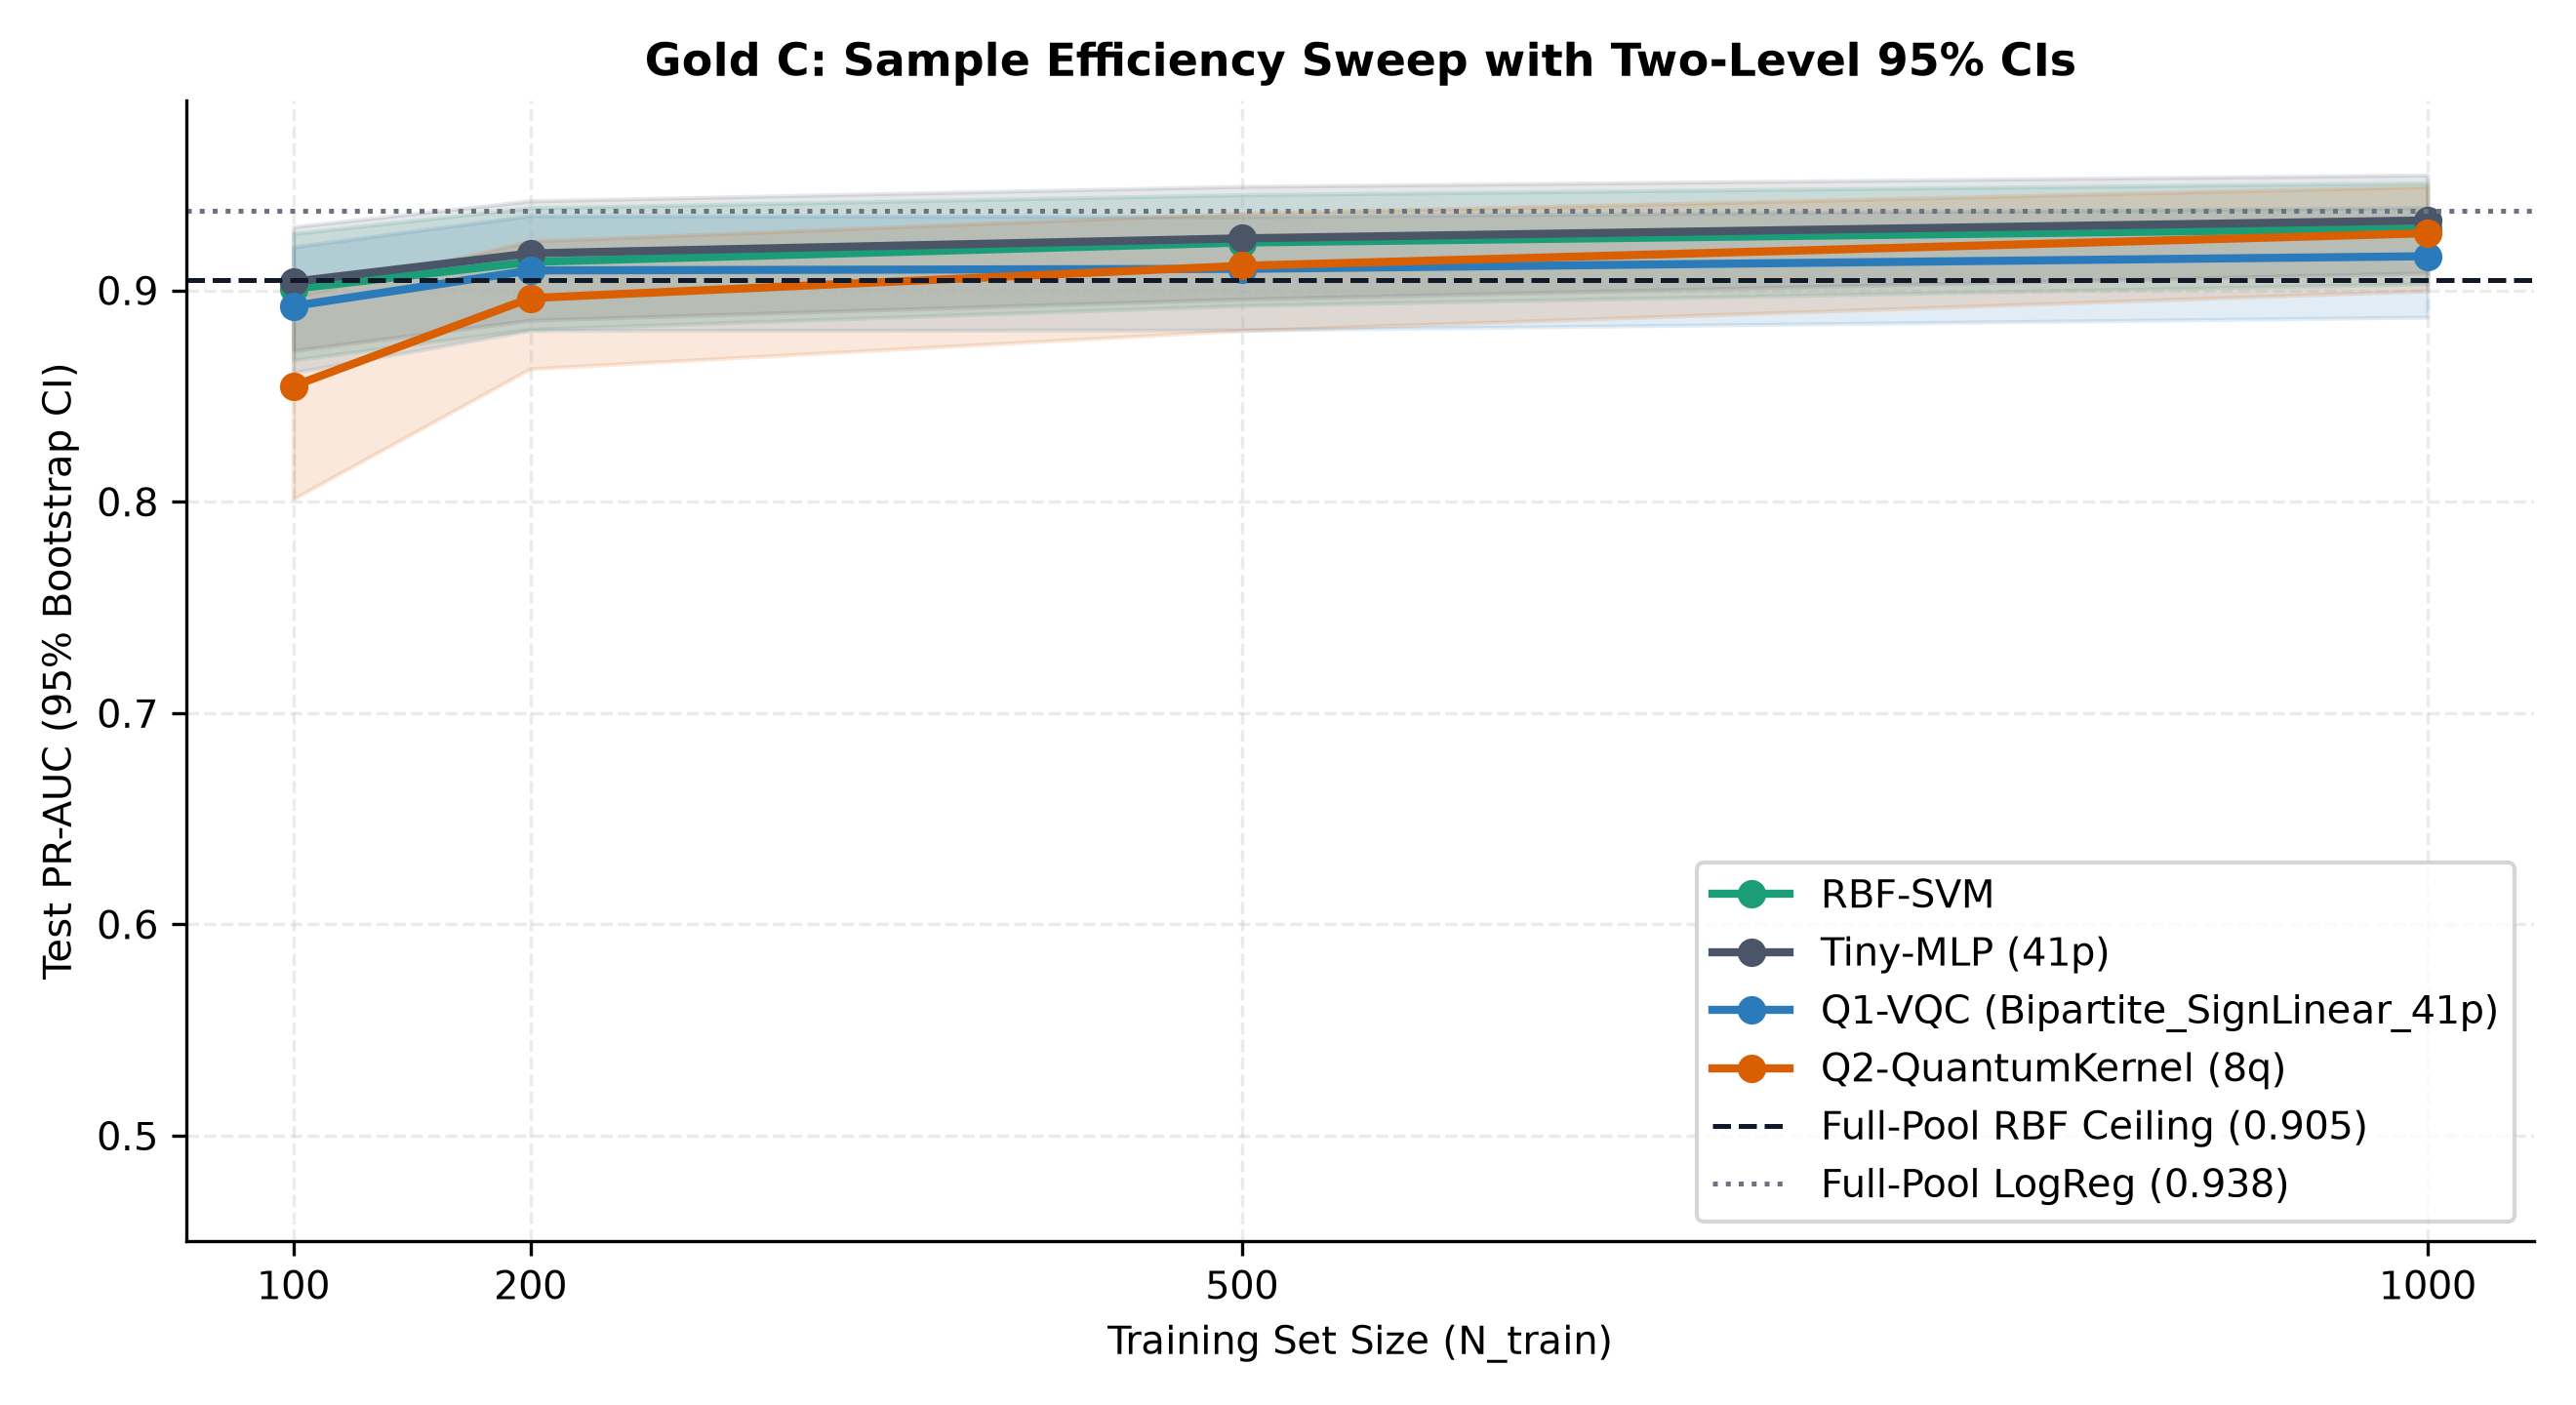

The table this chart was drawn from, first rows:
val_pr_auc, test_pr_auc, test_mcc, test_f1, test_acc, threshold, n_trainable_params, n_tuned_hyperparams, model_size_values, n_support_vectors, train_time_sec, init_grad_norm, collapsed, model, family, n_train, seed, pred_file
0.09133, 0.09167, 0.0, 0.0, 0.9083, 1.0, 0, 0, 0, , 0.0001567, , 1, Dummy, Dummy, 100, 100, predictions/Dummy__Dummy__N100__seed100.…
0.09133, 0.09167, 0.0, 0.0, 0.9083, 1.0, 0, 0, 0, , 0.0001699, , 1, Dummy, Dummy, 100, 101, predictions/Dummy__Dummy__N100__seed101.…
0.09133, 0.09167, 0.0, 0.0, 0.9083, 1.0, 0, 0, 0, , 0.0002099, , 1, Dummy, Dummy, 100, 102, predictions/Dummy__Dummy__N100__seed102.…
0.09133, 0.09167, 0.0, 0.0, 0.9083, 1.0, 0, 0, 0, , 0.0001726, , 1, Dummy, Dummy, 100, 103, predictions/Dummy__Dummy__N100__seed103.…
0.09133, 0.09167, 0.0, 0.0, 0.9083, 1.0, 0, 0, 0, , 0.0001797, , 1, Dummy, Dummy, 100, 104, predictions/Dummy__Dummy__N100__seed104.…
0.09133, 0.09167, 0.0, 0.0, 0.9083, 1.0, 0, 0, 0, , 0.0001641, , 1, Dummy, Dummy, 100, 105, predictions/Dummy__Dummy__N100__seed105.…
0.09133, 0.09167, 0.0, 0.0, 0.9083, 1.0, 0, 0, 0, , 0.0001787, , 1, Dummy, Dummy, 100, 106, predictions/Dummy__Dummy__N100__seed106.…
0.09133, 0.09167, 0.0, 0.0, 0.9083, 1.0, 0, 0, 0, , 0.0001661, , 1, Dummy, Dummy, 100, 107, predictions/Dummy__Dummy__N100__seed107.…
0.09133, 0.09167, 0.0, 0.0, 0.9083, 1.0, 0, 0, 0, , 0.0001638, , 1, Dummy, Dummy, 100, 108, predictions/Dummy__Dummy__N100__seed108.…
0.09133, 0.09167, 0.0, 0.0, 0.9083, 1.0, 0, 0, 0, , 0.0001547, , 1, Dummy, Dummy, 100, 109, predictions/Dummy__Dummy__N100__seed109.…
0.8954, 0.9095, 0.8303, 0.8456, 0.972, 0.2344, 0, 3, 128, 16.0, 0.003671, , 0, RBF-SVM, RBF-SVM, 100, 100, predictions/RBF-SVM__RBF-SVM__N100__seed…
0.8965, 0.9159, 0.8365, 0.8507, 0.9733, 0.02349, 0, 3, 176, 22.0, 0.004497, , 0, RBF-SVM, RBF-SVM, 100, 101, predictions/RBF-SVM__RBF-SVM__N100__seed…
0.8831, 0.8926, 0.831, 0.8439, 0.973, -0.3554, 0, 3, 88, 11.0, 0.003046, , 0, RBF-SVM, RBF-SVM, 100, 102, predictions/RBF-SVM__RBF-SVM__N100__seed…
0.9142, 0.9165, 0.8555, 0.8683, 0.9763, 0.1398, 0, 3, 112, 14.0, 0.003652, , 0, RBF-SVM, RBF-SVM, 100, 103, predictions/RBF-SVM__RBF-SVM__N100__seed…
0.8908, 0.9007, 0.8392, 0.8534, 0.9737, -0.2312, 0, 3, 152, 19.0, 0.004177, , 0, RBF-SVM, RBF-SVM, 100, 104, predictions/RBF-SVM__RBF-SVM__N100__seed…
0.9047, 0.8963, 0.8306, 0.84, 0.9733, -0.01996, 0, 3, 128, 16.0, 0.00376, , 0, RBF-SVM, RBF-SVM, 100, 105, predictions/RBF-SVM__RBF-SVM__N100__seed…
0.8837, 0.9042, 0.8438, 0.8571, 0.9747, 0.6849, 0, 3, 104, 13.0, 0.003265, , 0, RBF-SVM, RBF-SVM, 100, 106, predictions/RBF-SVM__RBF-SVM__N100__seed…
0.8661, 0.8905, 0.8406, 0.8545, 0.974, 0.2407, 0, 3, 160, 20.0, 0.004491, , 0, RBF-SVM, RBF-SVM, 100, 107, predictions/RBF-SVM__RBF-SVM__N100__seed…
0.8521, 0.8734, 0.8049, 0.8218, 0.9683, 0.1585, 0, 3, 96, 12.0, 0.003125, , 0, RBF-SVM, RBF-SVM, 100, 108, predictions/RBF-SVM__RBF-SVM__N100__seed…
0.9039, 0.9081, 0.848, 0.8609, 0.9753, -0.007903, 0, 3, 136, 17.0, 0.003894, , 0, RBF-SVM, RBF-SVM, 100, 109, predictions/RBF-SVM__RBF-SVM__N100__seed…
0.9003, 0.9127, 0.8543, 0.8668, 0.9763, 1.726, 41, 4, 41, , 0.06502, , 0, Tiny-MLP (41p), Tiny-MLP, 100, 100, predictions/Tiny-MLP__Tiny-MLP_41p__N100…
0.9061, 0.9203, 0.8614, 0.8736, 0.9773, 1.994, 41, 4, 41, , 0.07439, , 0, Tiny-MLP (41p), Tiny-MLP, 100, 101, predictions/Tiny-MLP__Tiny-MLP_41p__N100…
0.8975, 0.9003, 0.8301, 0.8449, 0.9723, -0.2854, 41, 4, 41, , 0.06143, , 0, Tiny-MLP (41p), Tiny-MLP, 100, 102, predictions/Tiny-MLP__Tiny-MLP_41p__N100…
0.8995, 0.915, 0.85, 0.8635, 0.9753, 0.709, 41, 4, 41, , 0.08321, , 0, Tiny-MLP (41p), Tiny-MLP, 100, 103, predictions/Tiny-MLP__Tiny-MLP_41p__N100…
0.8878, 0.8792, 0.8525, 0.86, 0.9767, 0.9803, 41, 4, 41, , 0.1072, , 0, Tiny-MLP (41p), Tiny-MLP, 100, 104, predictions/Tiny-MLP__Tiny-MLP_41p__N100…
0.9022, 0.8968, 0.8112, 0.8285, 0.9687, 0.3231, 41, 4, 41, , 0.08832, , 0, Tiny-MLP (41p), Tiny-MLP, 100, 105, predictions/Tiny-MLP__Tiny-MLP_41p__N100…
0.9121, 0.919, 0.8673, 0.8794, 0.9773, 0.2102, 41, 4, 41, , 0.1193, , 0, Tiny-MLP (41p), Tiny-MLP, 100, 106, predictions/Tiny-MLP__Tiny-MLP_41p__N100…
0.8697, 0.8908, 0.8472, 0.8612, 0.9737, 0.2077, 41, 4, 41, , 0.1163, , 0, Tiny-MLP (41p), Tiny-MLP, 100, 107, predictions/Tiny-MLP__Tiny-MLP_41p__N100…
0.8882, 0.8982, 0.8472, 0.8613, 0.9743, -0.06819, 41, 4, 41, , 0.08561, , 0, Tiny-MLP (41p), Tiny-MLP, 100, 108, predictions/Tiny-MLP__Tiny-MLP_41p__N100…
0.8879, 0.9086, 0.8552, 0.8669, 0.9767, 1.593, 41, 4, 41, , 0.09391, , 0, Tiny-MLP (41p), Tiny-MLP, 100, 109, predictions/Tiny-MLP__Tiny-MLP_41p__N100…
0.907, 0.9101, 0.851, 0.8641, 0.9757, -0.137, 41, 4, 41, , 3.752, 0.551, 0, Q1-VQC (Bipartite_SignLinear_41p), Q1-VQC, 100, 100, predictions/Q1-VQC__Q1-VQC_Bipartite_Sig…
0.8955, 0.8957, 0.8636, 0.8708, 0.9783, 0.3134, 41, 4, 41, , 3.762, 0.541, 0, Q1-VQC (Bipartite_SignLinear_41p), Q1-VQC, 100, 101, predictions/Q1-VQC__Q1-VQC_Bipartite_Sig…
0.8688, 0.8713, 0.8181, 0.8218, 0.9717, -0.1005, 41, 4, 41, , 3.875, 0.6465, 0, Q1-VQC (Bipartite_SignLinear_41p), Q1-VQC, 100, 102, predictions/Q1-VQC__Q1-VQC_Bipartite_Sig…
0.8953, 0.901, 0.8397, 0.8534, 0.974, 0.1985, 41, 4, 41, , 3.873, 0.5722, 0, Q1-VQC (Bipartite_SignLinear_41p), Q1-VQC, 100, 103, predictions/Q1-VQC__Q1-VQC_Bipartite_Sig…
0.8889, 0.8823, 0.785, 0.8049, 0.963, -0.3438, 41, 4, 41, , 3.882, 0.629, 0, Q1-VQC (Bipartite_SignLinear_41p), Q1-VQC, 100, 104, predictions/Q1-VQC__Q1-VQC_Bipartite_Sig…
0.8843, 0.8782, 0.8205, 0.8235, 0.972, 0.3051, 41, 4, 41, , 3.819, 0.5688, 0, Q1-VQC (Bipartite_SignLinear_41p), Q1-VQC, 100, 105, predictions/Q1-VQC__Q1-VQC_Bipartite_Sig…
0.8996, 0.9003, 0.8424, 0.855, 0.9747, -0.19, 41, 4, 41, , 3.806, 0.6271, 0, Q1-VQC (Bipartite_SignLinear_41p), Q1-VQC, 100, 106, predictions/Q1-VQC__Q1-VQC_Bipartite_Sig…
0.9004, 0.9044, 0.8141, 0.8313, 0.9683, -0.2129, 41, 4, 41, , 3.77, 0.5268, 0, Q1-VQC (Bipartite_SignLinear_41p), Q1-VQC, 100, 107, predictions/Q1-VQC__Q1-VQC_Bipartite_Sig…
0.8981, 0.9076, 0.854, 0.8663, 0.9763, -0.005625, 41, 4, 41, , 3.766, 0.5461, 0, Q1-VQC (Bipartite_SignLinear_41p), Q1-VQC, 100, 108, predictions/Q1-VQC__Q1-VQC_Bipartite_Sig…
0.8729, 0.8752, 0.7874, 0.807, 0.9633, -0.09412, 41, 4, 41, , 3.784, 0.597, 0, Q1-VQC (Bipartite_SignLinear_41p), Q1-VQC, 100, 109, predictions/Q1-VQC__Q1-VQC_Bipartite_Sig…
0.819, 0.8325, 0.8104, 0.828, 0.968, 1.499, 0, 4, 136, 17.0, 0.2183, , 0, Q2-QuantumKernel (8q), Q2-QuantumKernel, 100, 100, predictions/Q2-QuantumKernel__Q2-Quantum…
0.708, 0.7279, 0.7396, 0.7599, 0.9497, 0.442, 0, 4, 176, 22.0, 0.2314, , 0, Q2-QuantumKernel (8q), Q2-QuantumKernel, 100, 101, predictions/Q2-QuantumKernel__Q2-Quantum…
0.8804, 0.8853, 0.828, 0.8405, 0.9727, -0.6732, 0, 4, 64, 8.0, 0.2153, , 0, Q2-QuantumKernel (8q), Q2-QuantumKernel, 100, 102, predictions/Q2-QuantumKernel__Q2-Quantum…
0.9106, 0.9032, 0.8084, 0.826, 0.967, -0.1738, 0, 4, 80, 10.0, 0.2286, , 0, Q2-QuantumKernel (8q), Q2-QuantumKernel, 100, 103, predictions/Q2-QuantumKernel__Q2-Quantum…
0.8646, 0.8859, 0.836, 0.8502, 0.9733, -0.0801, 0, 4, 232, 29.0, 0.2222, , 0, Q2-QuantumKernel (8q), Q2-QuantumKernel, 100, 104, predictions/Q2-QuantumKernel__Q2-Quantum…
0.8725, 0.8834, 0.8204, 0.8367, 0.9703, -0.4387, 0, 4, 200, 25.0, 0.2359, , 0, Q2-QuantumKernel (8q), Q2-QuantumKernel, 100, 105, predictions/Q2-QuantumKernel__Q2-Quantum…
0.9007, 0.9069, 0.8396, 0.854, 0.9737, 0.3947, 0, 4, 80, 10.0, 0.2133, , 0, Q2-QuantumKernel (8q), Q2-QuantumKernel, 100, 106, predictions/Q2-QuantumKernel__Q2-Quantum…
0.8261, 0.7966, 0.7919, 0.8093, 0.9617, 0.2078, 0, 4, 192, 24.0, 0.2283, , 0, Q2-QuantumKernel (8q), Q2-QuantumKernel, 100, 107, predictions/Q2-QuantumKernel__Q2-Quantum…
0.8661, 0.8775, 0.8196, 0.8352, 0.9707, -0.08851, 0, 4, 64, 8.0, 0.2159, , 0, Q2-QuantumKernel (8q), Q2-QuantumKernel, 100, 108, predictions/Q2-QuantumKernel__Q2-Quantum…
0.8326, 0.8484, 0.8078, 0.8246, 0.9687, 0.4443, 0, 4, 136, 17.0, 0.2262, , 0, Q2-QuantumKernel (8q), Q2-QuantumKernel, 100, 109, predictions/Q2-QuantumKernel__Q2-Quantum…
0.09133, 0.09167, 0.0, 0.0, 0.9083, 1.0, 0, 0, 0, , 0.0001543, , 1, Dummy, Dummy, 200, 100, predictions/Dummy__Dummy__N200__seed100.…
0.09133, 0.09167, 0.0, 0.0, 0.9083, 1.0, 0, 0, 0, , 0.0001608, , 1, Dummy, Dummy, 200, 101, predictions/Dummy__Dummy__N200__seed101.…
0.09133, 0.09167, 0.0, 0.0, 0.9083, 1.0, 0, 0, 0, , 0.0001586, , 1, Dummy, Dummy, 200, 102, predictions/Dummy__Dummy__N200__seed102.…
0.09133, 0.09167, 0.0, 0.0, 0.9083, 1.0, 0, 0, 0, , 0.0001605, , 1, Dummy, Dummy, 200, 103, predictions/Dummy__Dummy__N200__seed103.…
0.09133, 0.09167, 0.0, 0.0, 0.9083, 1.0, 0, 0, 0, , 0.0001678, , 1, Dummy, Dummy, 200, 104, predictions/Dummy__Dummy__N200__seed104.…
0.09133, 0.09167, 0.0, 0.0, 0.9083, 1.0, 0, 0, 0, , 0.0001675, , 1, Dummy, Dummy, 200, 105, predictions/Dummy__Dummy__N200__seed105.…
0.09133, 0.09167, 0.0, 0.0, 0.9083, 1.0, 0, 0, 0, , 0.0001544, , 1, Dummy, Dummy, 200, 106, predictions/Dummy__Dummy__N200__seed106.…
0.09133, 0.09167, 0.0, 0.0, 0.9083, 1.0, 0, 0, 0, , 0.0001551, , 1, Dummy, Dummy, 200, 107, predictions/Dummy__Dummy__N200__seed107.…
0.09133, 0.09167, 0.0, 0.0, 0.9083, 1.0, 0, 0, 0, , 0.0001514, , 1, Dummy, Dummy, 200, 108, predictions/Dummy__Dummy__N200__seed108.…
0.09133, 0.09167, 0.0, 0.0, 0.9083, 1.0, 0, 0, 0, , 0.0002395, , 1, Dummy, Dummy, 200, 109, predictions/Dummy__Dummy__N200__seed109.…
... 140 more rows
